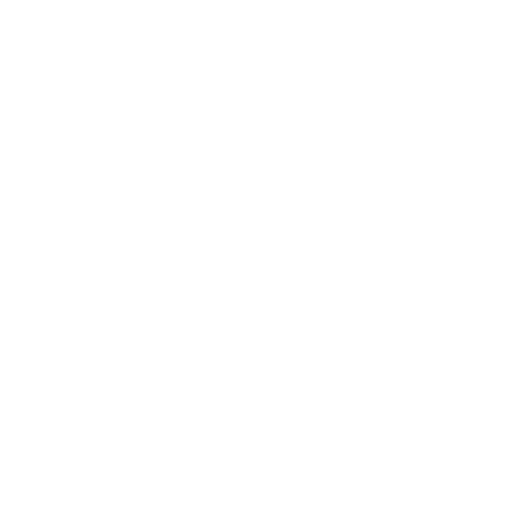
t = 0.00 s
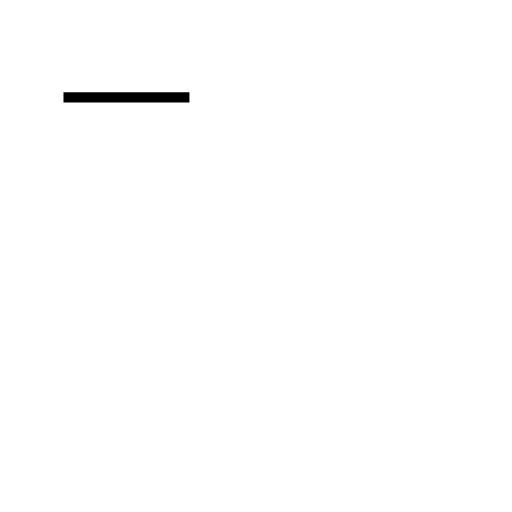
t = 0.37 s
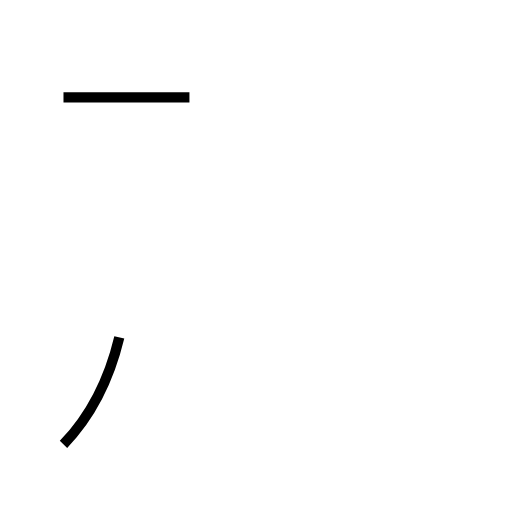
t = 0.73 s
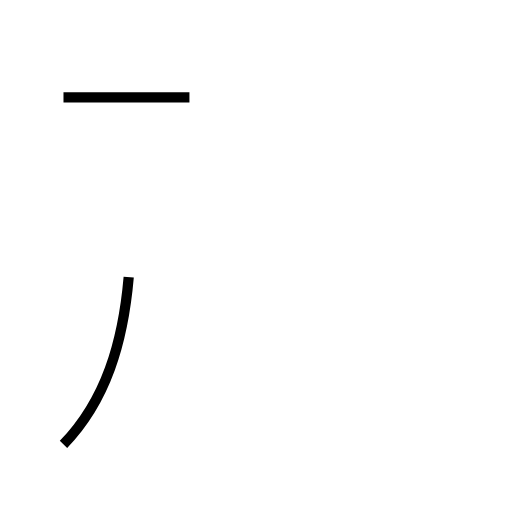
t = 0.91 s
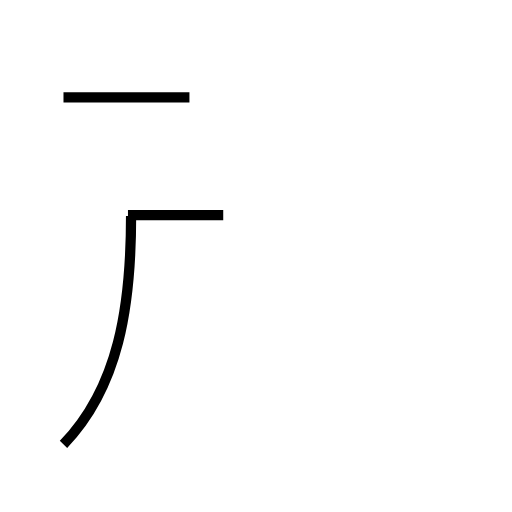
t = 1.36 s
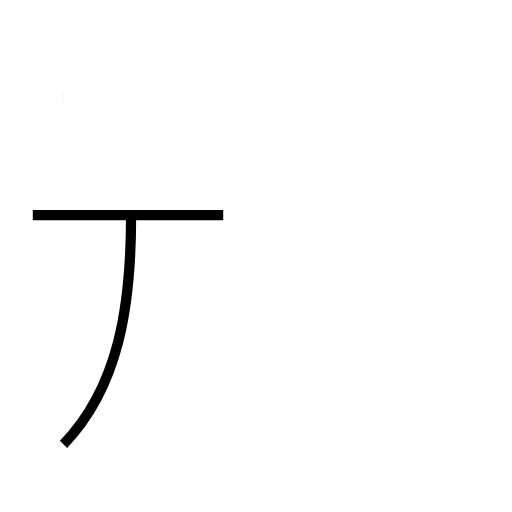
t = 1.64 s

The animated SVG that drew these frames (rendered in a browser with its animation timeline set to each time). Animation: 3 SMIL elements (animate=3); one cycle of 1.64 s.

<?xml version='1.0' encoding='utf-8'?>
<svg viewBox="0.0 -6.0 50.0 50.0" version="1.1" xmlns="http://www.w3.org/2000/svg"><rect x="-1000" y="-1000" width="2000" height="2000" stroke="white" fill="white" /><g style="fill:none;stroke:#000000;stroke-width:1"><path d="M 6.2 -34.5 L 18.5 -34.5 " transform="translate(0.0 38.0)" stroke-dasharray="12.3" stroke-dashoffset="12.3"><animate attributeName="stroke-dashoffset" from="12.3" to="0" dur="0.369s" begin="0s; anim_end.end" fill="freeze" id="anim0" /></path><path d="M 6.2 -0.6 C 11.6 -6.2 12.8 -14.1 12.8 -22.9 " transform="translate(0.0 38.0)" stroke-dasharray="23.863245072324247" stroke-dashoffset="23.863245072324247"><animate attributeName="stroke-dashoffset" from="23.863245072324247" to="0" dur="0.7158973521697274s" begin="anim0.end" fill="freeze" id="anim1" /></path><path d="M 21.8 -23.0 L 3.2 -23.0" transform="translate(0.0 38.0)" stroke-dasharray="18.6" stroke-dashoffset="18.6"><animate attributeName="stroke-dashoffset" from="18.6" to="0" dur="0.558s" begin="anim1.end" fill="freeze" id="anim_end" /></path></g></svg>
